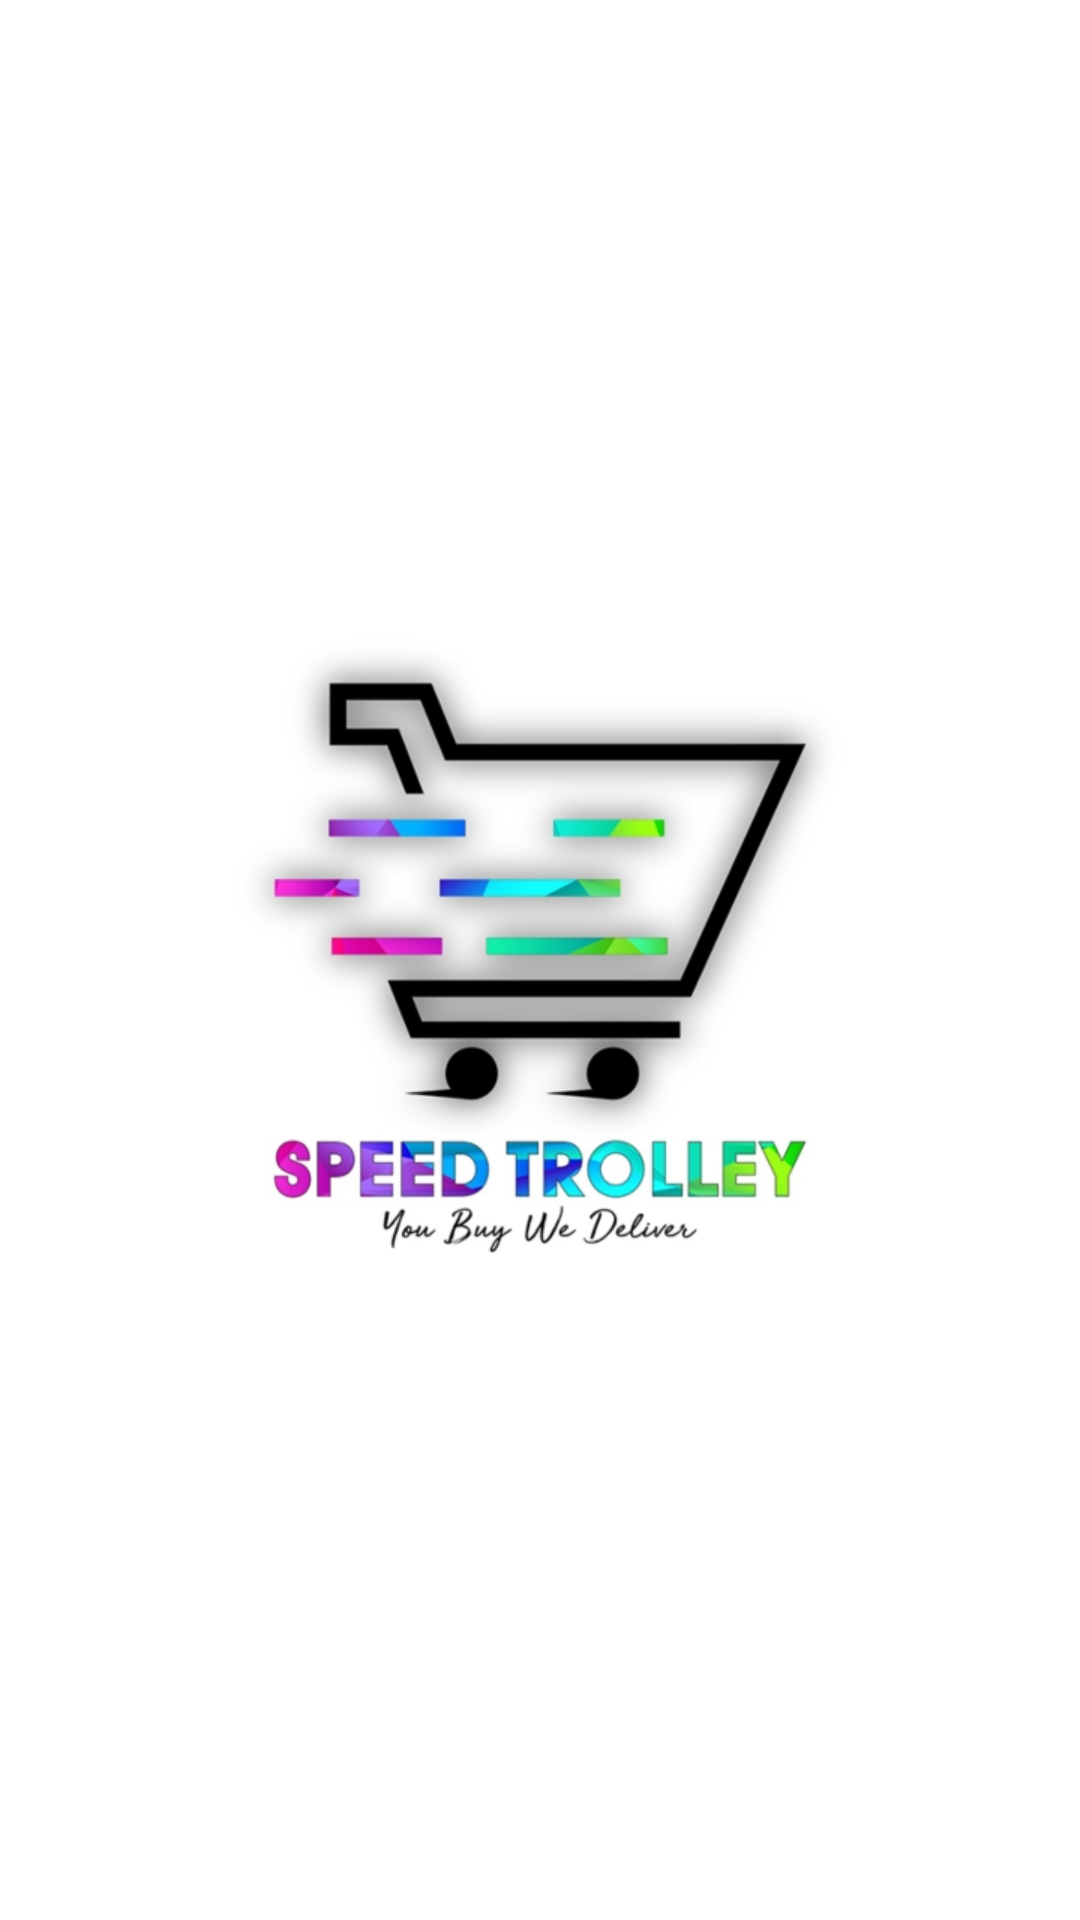

The Android layout XML behind this screen, and the referenced resources:
<!-- AndroidManifest.xml: application theme Theme.SpeedTrolley -->
<!-- res/layout/activity_main.xml -->
<?xml version="1.0" encoding="utf-8"?>
<androidx.constraintlayout.widget.ConstraintLayout xmlns:android="http://schemas.android.com/apk/res/android"
    xmlns:app="http://schemas.android.com/apk/res-auto"
    xmlns:tools="http://schemas.android.com/tools"
    android:layout_width="match_parent"
    android:layout_height="match_parent"
    tools:context=".MainActivity">

<ImageView
    android:layout_width="match_parent"
    android:layout_height="match_parent"
    android:src="@drawable/splashscreen"/>
    <ProgressBar
        android:id="@+id/progressbar"
        android:layout_width="80dp"
        android:layout_height="80dp"

        android:indeterminateTint="@color/purple_500"
        android:visibility="gone"
        app:layout_constraintBottom_toBottomOf="parent"
        app:layout_constraintEnd_toEndOf="parent"
        app:layout_constraintStart_toStartOf="parent"
        app:layout_constraintTop_toTopOf="parent" />

</androidx.constraintlayout.widget.ConstraintLayout>
<!-- resources referenced by this layout -->
<resources>
  <!-- drawable splashscreen: jpg bitmap (drawable-v24, 70194 bytes) -->
  <style name="Theme.SpeedTrolley" parent="Theme.MaterialComponents.DayNight.NoActionBar">
          
          <item name="colorPrimary">@color/purple_500</item>
          <item name="colorPrimaryVariant">@color/purple_700</item>
          <item name="colorOnPrimary">@color/white</item>
          
          <item name="colorSecondary">@color/teal_200</item>
          <item name="colorSecondaryVariant">@color/teal_700</item>
          <item name="colorOnSecondary">@color/black</item>
          
          <item name="android:statusBarColor" tools:targetApi="l">?attr/colorPrimaryVariant</item>
          
      </style>
  <!-- not gathered from this repository: default colours our renderer supplied (Android Studio template values) -->
  <color name="purple_500">#FF6200EE</color>
  <color name="purple_700">#FF3700B3</color>
  <color name="teal_200">#FF03DAC5</color>
  <color name="teal_700">#FF018786</color>
  <color name="black">#FF000000</color>
  <color name="white">#FFFFFFFF</color>
</resources>
